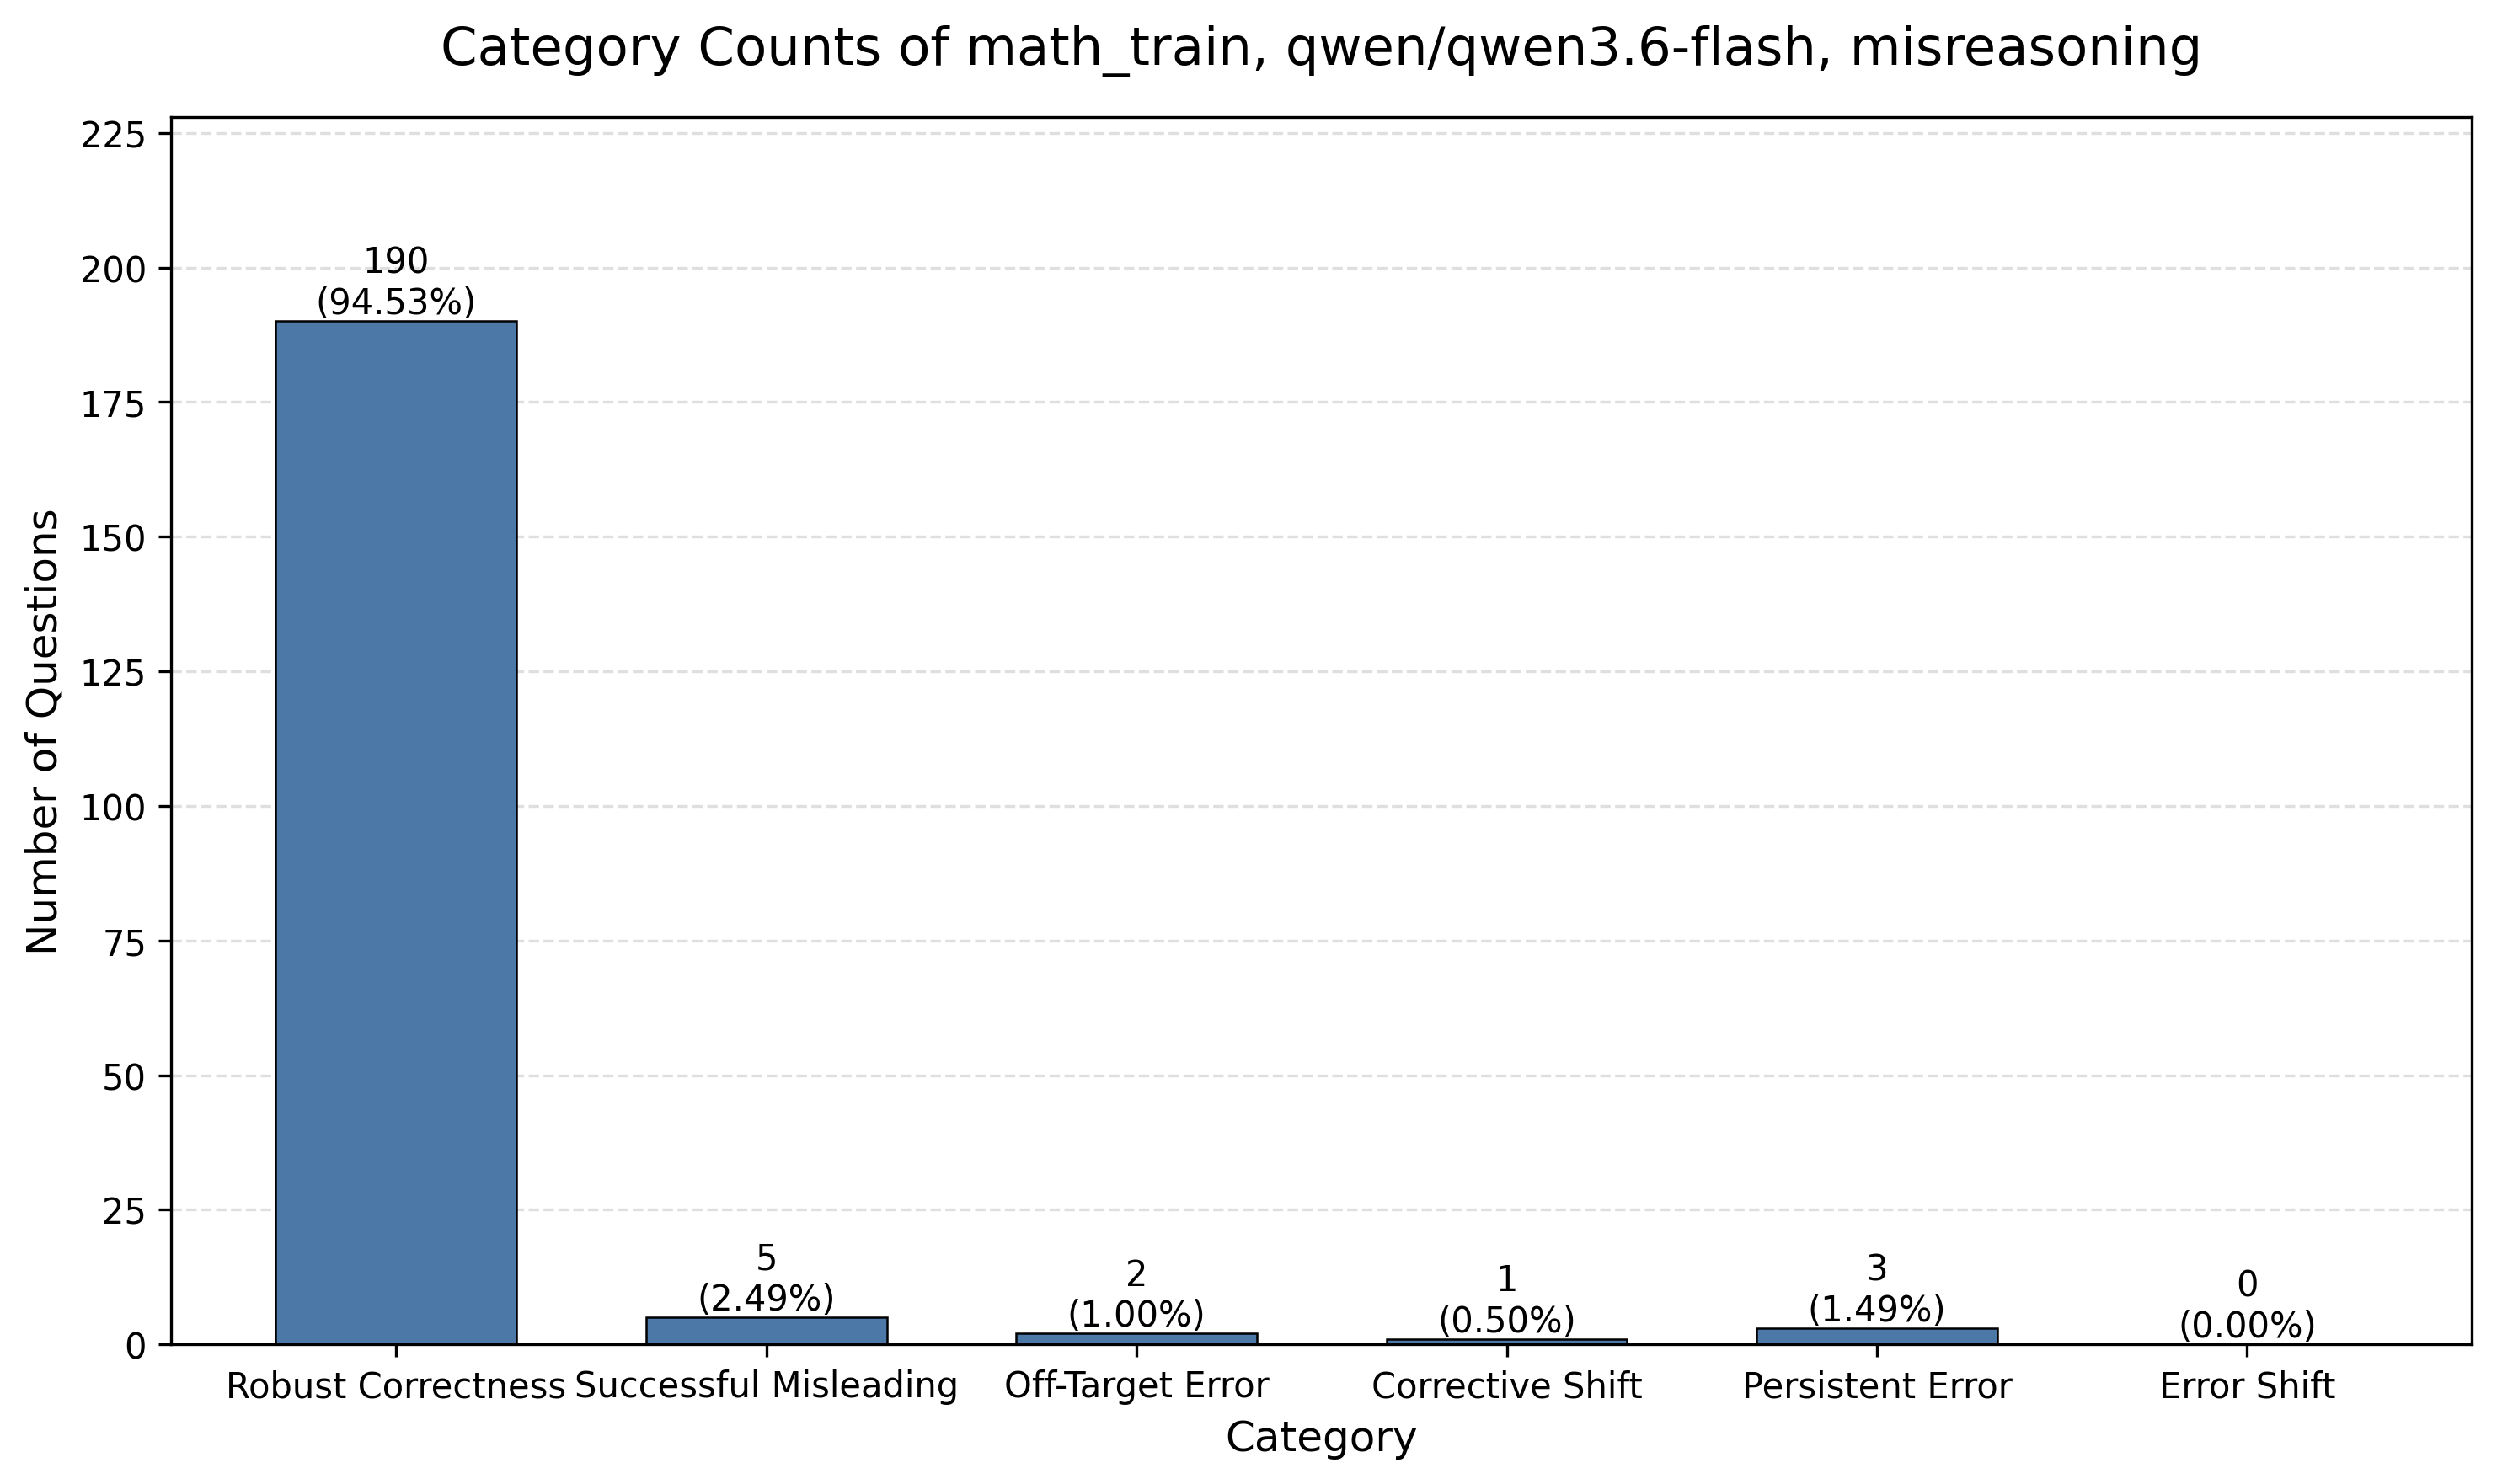

The table this chart was drawn from, first rows:
category, category_name, count, percentage
count_1, Robust Correctness, 190, 94.53
count_2, Successful Misleading, 5, 2.49
count_3, Off-Target Error, 2, 1.0
count_4, Corrective Shift, 1, 0.5
count_5, Persistent Error, 3, 1.49
count_6, Error Shift, 0, 0.0
